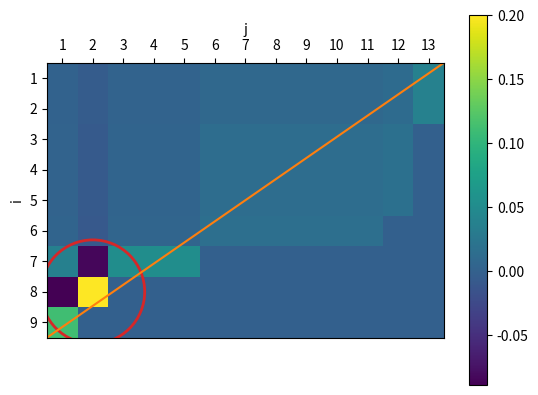
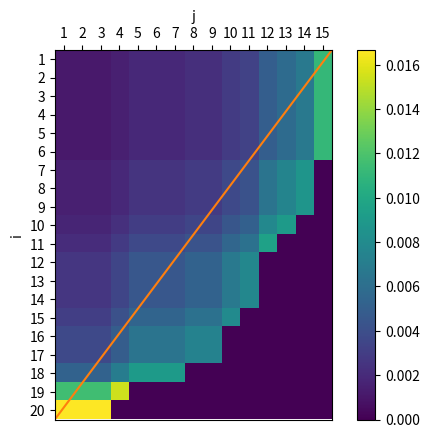
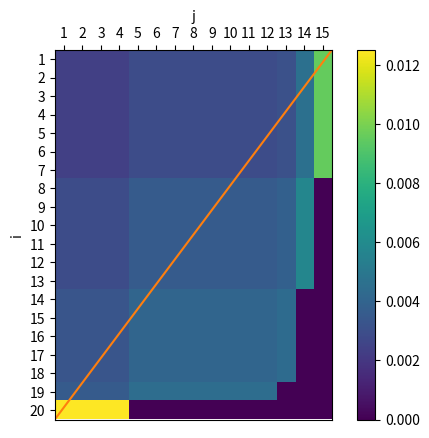
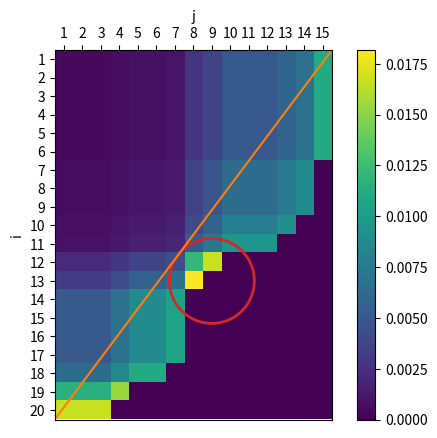

These figures' Python source, in order:
import numpy as np
from matplotlib import pyplot as plt
from matplotlib import cm
from matplotlib import patches

Sarr = []
SHarr = []
SParr = []
sigmaarr = []
tauarr = []

#Fig. 3a
Sarr.append(6)
SHarr.append(9)
SParr.append(13)
sigmaarr.append(np.array([0, 2, 5, 6, 7, 8, SHarr[-1]]))
tauarr.append(np.array([0, 1, 2, 5, 11, 12, 13, SParr[-1]]))

#Fig. 3b
Sarr.append(10)
SHarr.append(20)
SParr.append(15)
sigmaarr.append(np.array([0, 6, 9, 10, 11, 14, 15, 17, 18, 19, SHarr[-1]]))
tauarr.append(np.array([0, 3, 4, 7, 9, 10, 11, 12, 13, 14, SParr[-1]]))

#Fig. 3c
Sarr.append(5)
SHarr.append(20)
SParr.append(15)
sigmaarr.append(np.array([0, 7, 13, 18, 19, SHarr[-1]]))
tauarr.append(np.array([0, 4, 12, 13, 14, SParr[-1]]))

#Fig. 3d
Sarr.append(10)
SHarr.append(20)
SParr.append(15)
sigmaarr.append(np.array([0, 6, 9, 10, 11, 12, 13, 17, 18, 19, SHarr[-1]]))
tauarr.append(np.array([0, 3, 4, 6, 7, 8, 9, 12, 13, 14, SParr[-1]]))

for i in range(4):
    S = Sarr[i]
    SH = SHarr[i]
    SP = SParr[i]
    sigma = sigmaarr[i]
    tau = tauarr[i]

    #energy equivalence
    d = np.array([1/SH for k in range(SH)])
    e = np.array([1/SP for k in range(SP)])

    #compute model flow rates using analytic formula (Eq. 7b)
    A = np.empty((SH,), dtype=int)
    B = np.empty((SP,), dtype=int)
    for k in range(S):
        A[sigma[k]:sigma[k+1]] = k+1
        B[tau[k]:tau[k+1]] = k+1

    F = np.zeros((SH+1, SP+1))
    for x in range(SH):
        for y in range(tau[S+1-A[x]]):
            F[x+1,y+1] = d[x]*e[y] \
            * np.prod([np.sum(d[:sigma[S-t]]) + np.sum(e[:tau[t]]) - 1 for t in range(B[y], S+1-A[x])]) \
            / np.prod([np.sum(d[:sigma[S+1-t]]) + np.sum(e[:tau[t]]) - 1 for t in range(B[y], S+2-A[x])])

    #graph example model flow rates (Fig. 3a-d)
    fig, ax = plt.subplots()
    plt.imshow(F, origin="upper")
    plt.colorbar()
    ax.xaxis.set_label_position("top")
    plt.xlabel("j")
    plt.ylabel("i")
    ax.xaxis.tick_top()
    plt.xticks(np.arange(1, SP+1, 1))
    plt.yticks(np.arange(1, SH+1, 1))
    plt.xlim([0.5, SP+0.5])
    plt.ylim([SH+0.5, 0.5])
    plt.plot([0.5, SP+0.5], [SH+0.5, 0.5], c="C1")
    if i == 0:
        ax.add_patch(patches.Circle((2, 8), radius=1.7, fill=False, color="C3", lw=2))
    elif i == 3:
        ax.add_patch(patches.Circle((9, 13), radius=2.3, fill=False, color="C3", lw=2))
    plt.show()
